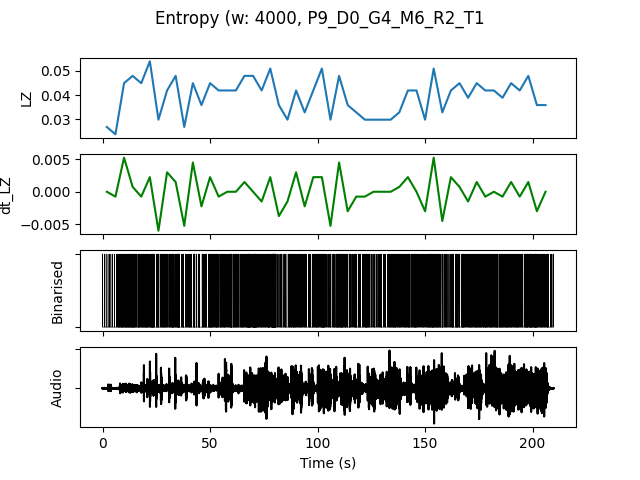

The file beside this chart, header and first rows:
, t0, LZ, dt_LZ, IOI, nCounts
0.0, 0.0, 0.02692, 0.0, 0.5714, 7
4.0, 4.0, 0.02393, -0.0007479, 0.4444, 9
8.0, 8.0, 0.04487, 0.005235, 0.1905, 21
12.0, 12.0, 0.04786, 0.0007479, 0.1739, 23
16.0, 16.0, 0.04487, -0.0007479, 0.2, 20
20.0, 20.0, 0.05385, 0.002244, 0.1667, 24
24.0, 24.0, 0.02991, -0.005983, 0.3077, 13
28.0, 28.0, 0.04188, 0.002991, 0.2353, 17
32.0, 32.0, 0.04786, 0.001496, 0.1739, 23
36.0, 36.0, 0.02692, -0.005235, 0.4, 10
40.0, 40.0, 0.04487, 0.004487, 0.2667, 15
44.0, 44.0, 0.0359, -0.002244, 0.2857, 14
48.0, 48.0, 0.04487, 0.002244, 0.2105, 19
52.0, 52.0, 0.04188, -0.0007479, 0.2105, 19
56.0, 56.0, 0.04188, 0.0, 0.2222, 18
60.0, 60.0, 0.04188, 0.0, 0.25, 16
64.0, 64.0, 0.04786, 0.001496, 0.1905, 21
68.0, 68.0, 0.04786, 0.0, 0.129, 31
72.0, 72.0, 0.04188, -0.001496, 0.2222, 18
76.0, 76.0, 0.05085, 0.002244, 0.1379, 29
80.0, 80.0, 0.0359, -0.003739, 0.2667, 15
84.0, 84.0, 0.02991, -0.001496, 0.3333, 12
88.0, 88.0, 0.04188, 0.002991, 0.2353, 17
92.0, 92.0, 0.03291, -0.002244, 0.3636, 11
96.0, 96.0, 0.04188, 0.002244, 0.2353, 17
100.0, 100.0, 0.05085, 0.002244, 0.1905, 21
104.0, 104.0, 0.02991, -0.005235, 0.3636, 11
108.0, 108.0, 0.04786, 0.004487, 0.1739, 23
112.0, 112.0, 0.0359, -0.002991, 0.2857, 14
116.0, 116.0, 0.03291, -0.0007479, 0.2667, 15
120.0, 120.0, 0.02991, -0.0007479, 0.2667, 15
124.0, 124.0, 0.02991, 0.0, 0.4444, 9
128.0, 128.0, 0.02991, 0.0, 0.3333, 12
132.0, 132.0, 0.02991, 0.0, 0.2667, 15
136.0, 136.0, 0.03291, 0.0007479, 0.3077, 13
140.0, 140.0, 0.04188, 0.002244, 0.25, 16
144.0, 144.0, 0.04188, 0.0, 0.25, 16
148.0, 148.0, 0.02991, -0.002991, 0.2857, 14
152.0, 152.0, 0.05085, 0.005235, 0.1667, 24
156.0, 156.0, 0.03291, -0.004487, 0.2857, 14
160.0, 160.0, 0.04188, 0.002244, 0.3077, 13
164.0, 164.0, 0.04487, 0.0007479, 0.2222, 18
168.0, 168.0, 0.03889, -0.001496, 0.25, 16
172.0, 172.0, 0.04487, 0.001496, 0.2222, 18
176.0, 176.0, 0.04188, -0.0007479, 0.2353, 17
180.0, 180.0, 0.04188, 0.0, 0.2222, 18
184.0, 184.0, 0.03889, -0.0007479, 0.2222, 18
188.0, 188.0, 0.04487, 0.001496, 0.25, 16
192.0, 192.0, 0.04188, -0.0007479, 0.2857, 14
196.0, 196.0, 0.04786, 0.001496, 0.1667, 24
200.0, 200.0, 0.0359, -0.002991, 0.2, 20
204.0, 204.0, 0.0359, 0.0, 0.2667, 15
